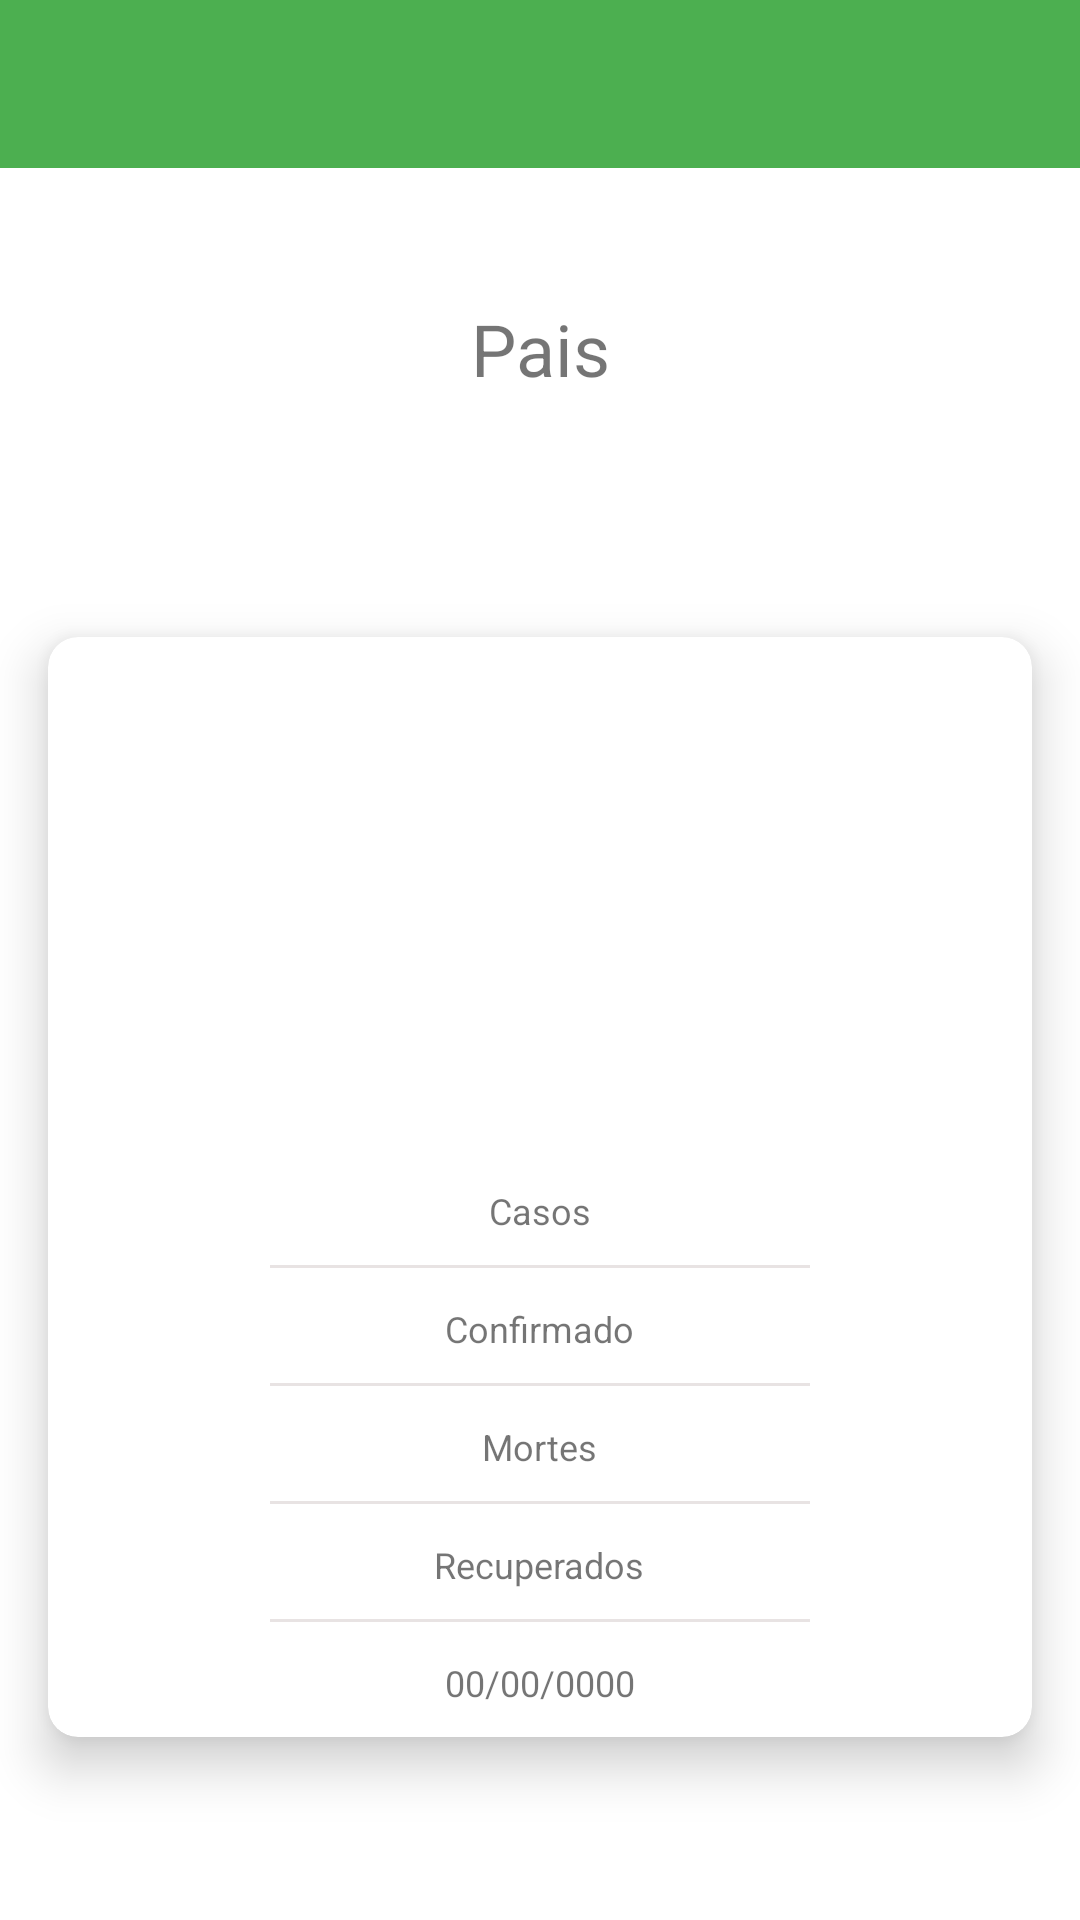

Reconstruct the res/layout file that produces this screen, plus the resources it refers to.
<!-- AndroidManifest.xml: application theme Theme.StatusCovid19 -->
<!-- res/layout/activity_pais.xml -->
<?xml version="1.0" encoding="utf-8"?>
<androidx.constraintlayout.widget.ConstraintLayout
    xmlns:android="http://schemas.android.com/apk/res/android"
    xmlns:app="http://schemas.android.com/apk/res-auto"
    xmlns:tools="http://schemas.android.com/tools"
    android:layout_width="match_parent"
    android:layout_height="match_parent"
    tools:context=".PaisActivity">

    <include
        android:id="@+id/toolbar"
        layout="@layout/toolbar"
        app:layout_constraintEnd_toEndOf="parent"
        app:layout_constraintStart_toStartOf="parent"
        app:layout_constraintTop_toTopOf="parent" />

    <TextView
        android:id="@+id/tv_country"
        android:layout_width="wrap_content"
        android:layout_height="wrap_content"
        android:layout_marginTop="100dp"
        android:text="Pais"
        android:textSize="24sp"
        app:layout_constraintEnd_toEndOf="parent"
        app:layout_constraintStart_toStartOf="parent"
        app:layout_constraintTop_toTopOf="parent" />

    <androidx.cardview.widget.CardView
        android:id="@+id/cardView"
        android:layout_width="0dp"
        android:layout_height="wrap_content"
        android:layout_marginStart="16dp"
        android:layout_marginTop="80dp"
        android:layout_marginEnd="16dp"
        app:cardCornerRadius="10dp"
        app:cardElevation="10dp"
        app:layout_constraintEnd_toEndOf="parent"
        app:layout_constraintHorizontal_bias="0.0"
        app:layout_constraintStart_toStartOf="parent"
        app:layout_constraintTop_toBottomOf="@+id/tv_country">


        <LinearLayout
            android:layout_width="match_parent"
            android:layout_height="wrap_content"
            android:gravity="center"
            android:orientation="vertical">

            <ImageView
                android:id="@+id/iv_label_image_covid19"
                android:layout_width="150dp"
                android:layout_height="150dp"
                android:layout_marginTop="15dp"
                android:src="@drawable/coronavirus" />

            <TextView
                android:id="@+id/tv_cases"
                android:layout_width="wrap_content"
                android:layout_height="wrap_content"
                android:layout_marginTop="18dp"
                android:text="Casos"
                android:textSize="12sp" />

            <View
                android:layout_width="180dp"
                android:layout_height="1dp"
                android:layout_marginTop="10dp"
                android:background="#E8E3E3" />

            <TextView
                android:id="@+id/tv_confirmed"
                android:layout_width="wrap_content"
                android:layout_height="wrap_content"
                android:layout_marginTop="12dp"
                android:text="Confirmado"
                android:textSize="12sp" />

            <View
                android:layout_width="180dp"
                android:layout_height="1dp"
                android:layout_marginTop="10dp"
                android:background="#E8E3E3" />

            <TextView
                android:id="@+id/tv_deaths"
                android:layout_width="wrap_content"
                android:layout_height="wrap_content"
                android:layout_marginTop="12dp"
                android:text="Mortes"
                android:textSize="12sp" />

            <View
                android:layout_width="180dp"
                android:layout_height="1dp"
                android:layout_marginTop="10dp"
                android:background="#E8E3E3" />

            <TextView
                android:id="@+id/tv_recovered"
                android:layout_width="wrap_content"
                android:layout_height="wrap_content"
                android:layout_marginTop="12dp"
                android:text="Recuperados"
                android:textSize="12sp" />

            <View
                android:layout_width="180dp"
                android:layout_height="1dp"
                android:layout_marginTop="10dp"
                android:background="#E8E3E3" />

            <TextView
                android:id="@+id/tv_date"
                android:layout_width="wrap_content"
                android:layout_height="wrap_content"
                android:layout_marginTop="12dp"
                android:layout_marginBottom="10dp"
                android:text="00/00/0000"
                android:textSize="12sp" />

        </LinearLayout>


    </androidx.cardview.widget.CardView>

</androidx.constraintlayout.widget.ConstraintLayout>
<!-- res/layout/toolbar.xml (included above) -->
<?xml version="1.0" encoding="utf-8"?>
<androidx.appcompat.widget.Toolbar
    android:id="@+id/toolbar"
    xmlns:android="http://schemas.android.com/apk/res/android"
    android:layout_width="match_parent"
    android:layout_height="wrap_content"
    android:background="@color/purple_700">

</androidx.appcompat.widget.Toolbar>
<!-- resources referenced by this layout -->
<resources>
  <color name="purple_700">#4CAF50</color>
  <style name="Theme.StatusCovid19" parent="Theme.MaterialComponents.DayNight.NoActionBar">
          
          <item name="colorPrimary">@color/purple_500</item>
          <item name="colorPrimaryVariant">@color/purple_700</item>
          <item name="colorOnPrimary">@color/white</item>
          
          <item name="colorSecondary">@color/teal_200</item>
          <item name="colorSecondaryVariant">@color/teal_700</item>
          <item name="colorOnSecondary">@color/black</item>
          
          <item name="android:statusBarColor" tools:targetApi="l">?attr/colorPrimaryVariant</item>
          
      </style>
  <color name="purple_500">#8BC34A</color>
  <color name="white">#FFFFFFFF</color>
  <color name="teal_200">#FF03DAC5</color>
  <color name="teal_700">#FF018786</color>
  <color name="black">#FF000000</color>
</resources>
